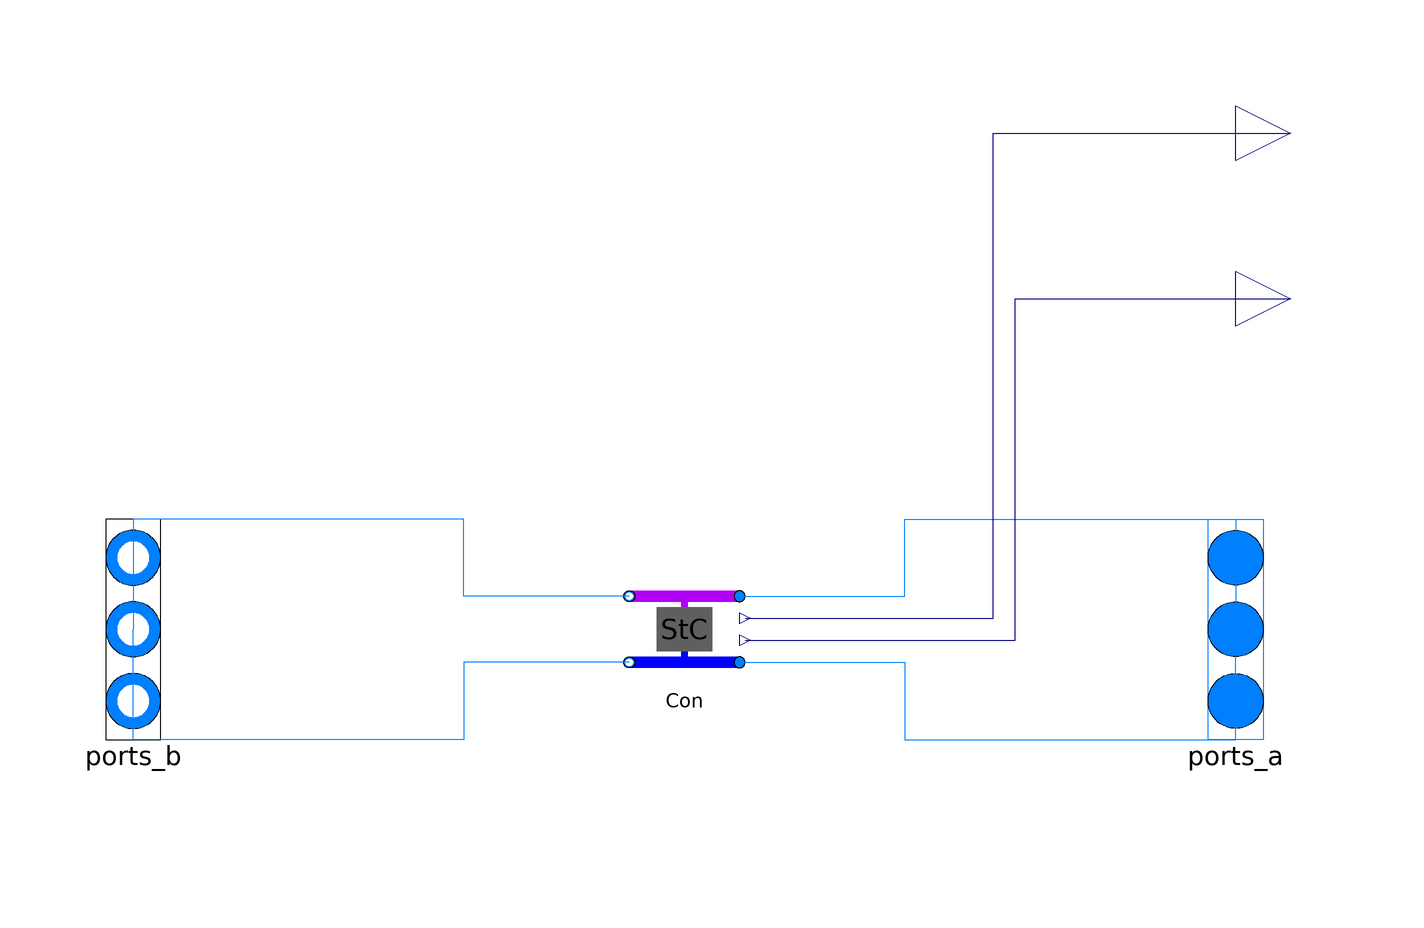

This picture is the connection diagram that the Modelica source below describes through its graphical annotations.

model DC_StorageConsumer
  "Multi port model of district cooling consumer using storage tank"
  extends
    dhcSim.DHC.Submodules.MultiPortModules.BaseClasses.BaseMultiPortModule;

  parameter Integer iLev1(min=1, max=nLev) = 1 "Grid connection of ports a1 and b1";
  parameter Integer iLev2(min=1, max=nLev) = 2 "Grid connection of ports a2 and b2";

   // Storage Parameters
   parameter Modelica.SIunits.Volume VSt "Volume of internal storage tank";

 //Control parameter
   parameter Modelica.SIunits.Temperature THigh "High set temperature of storage tank control";

   parameter Modelica.SIunits.Temperature TLow "Low set temperature of storage tank control";

  //other
  final parameter Real ProfCtrl = 1 "Control parameter for profile usage";
  parameter Modelica.SIunits.Time tau=10
    "Time constant at nominal flow for dynamic energy and momentum balance";

  // Table
  final parameter String tableName="table" "Table name" annotation (Dialog(group="Table data"));
  parameter String fileName="NoName" "File name" annotation (
      Dialog(
      group="Table data",
      loadSelector(filter="Text files (*.txt);;MATLAB MAT-files (*.mat)",
          caption="Open file in which table is present")));

  Modelica.Blocks.Interfaces.RealOutput Q_flow_out annotation (Placement(
        transformation(extent={{100,50},{120,70}}), iconTransformation(
        extent={{-10,-10},{10,10}},
        rotation=90,
        origin={60,90})));
  dhcSim.DHC.Submodules.FourPortModules.DistrictCooling.Consumer.DC_StorageConsumer
    Con(
    redeclare package Medium = Medium,
    final dp_nominal=dp_nominal,
    final tableName=tableName,
    final fileName=fileName,
    final allowFlowReversal=allowFlowReversal,
    final energyDynamics=energyDynamics,
    final tau=tau,
    final from_dp=from_dp,
    final show_T=show_T,
    final linearizeFlowResistance=linearizeFlowResistance,
    final p_start_1=p_start[iLev1],
    final T_start_1=T_start[iLev1],
    final X_start_1=X_start[iLev1, :],
    final C_start_1=C_start[iLev1, :],
    final C_nominal_1=C_nominal[iLev1, :],
    final p_start_2=p_start[iLev2],
    final T_start_2=T_start[iLev2],
    final X_start_2=X_start[iLev2, :],
    final C_start_2=C_start[iLev2, :],
    final C_nominal_2=C_nominal[iLev2, :],
    final m_flow_nominal=m_flow_nominal,
    final deltaM=deltaM,
    final VSt=VSt,
    final THigh=THigh,
    final TLow=TLow,
    final m_flow_small=m_flow_small)
    annotation (Placement(transformation(extent={{-10,-10},{10,10}})));
  Modelica.Blocks.Interfaces.RealOutput dp_out annotation (Placement(
        transformation(extent={{100,80},{120,100}}), iconTransformation(extent={{-10,-10},
            {10,10}},
        rotation=90,
        origin={-60,90})));

equation
  connect(Con.port_b1, ports_b[iLev1]) annotation (Line(points={{-10,6},{-40,6},
          {-40,20},{-100,20},{-100,0}}, color={0,127,255}));
  connect(Con.port_b2, ports_b[iLev2]) annotation (Line(points={{-10,-6},{-40,-6},
          {-40,-20},{-100,-20},{-100,0}}, color={0,127,255}));
  connect(Con.port_a1, ports_a[iLev1]) annotation (Line(points={{10,6},{40,6},{40,
          20},{100,20},{100,0}}, color={0,127,255}));
  connect(Con.port_a2, ports_a[iLev2]) annotation (Line(points={{10,-6},{40,-6},
          {40,-20},{100,-20},{100,0}}, color={0,127,255}));

     for i in 1:nLev loop
       if ((i <> iLev1) and (i <> iLev2)) then
         connect(ports_b[i], ports_a[i]);
       end if;
     end for;

  connect(Con.Q_flow_out, Q_flow_out) annotation (Line(points={{11,-2},{60,-2},{
          60,60},{110,60}}, color={0,0,127}));
  connect(Con.dp_out, dp_out) annotation (Line(points={{11,2},{56,2},{56,90},{110,
          90}}, color={0,0,127}));
  annotation (Icon(coordinateSystem(preserveAspectRatio=false), graphics={
        Rectangle(
          extent={{-100,54},{100,74}},
          lineColor={0,0,255},
          pattern=LinePattern.None,
          fillColor={178,0,248},
          fillPattern=FillPattern.Solid),
        Rectangle(
          extent={{-100,-46},{100,-66}},
          lineColor={0,0,255},
          pattern=LinePattern.None,
          fillColor={0,0,255},
          fillPattern=FillPattern.Solid),
        Rectangle(
          extent={{-25,-6},{25,6}},
          lineColor={0,0,255},
          pattern=LinePattern.None,
          fillColor={178,0,248},
          fillPattern=FillPattern.Solid,
          origin={0,29},
          rotation=90),
        Rectangle(
          extent={{-25,6},{25,-6}},
          lineColor={0,0,255},
          pattern=LinePattern.None,
          fillColor={0,0,255},
          fillPattern=FillPattern.Solid,
          origin={0,-21},
          rotation=90),
        Rectangle(
          extent={{-50,44},{50,-36}},
          lineColor={0,0,255},
          pattern=LinePattern.None,
          fillColor={95,95,95},
          fillPattern=FillPattern.Solid),
                                Text(
          extent={{-50,38},{50,-42}},
          lineColor={0,0,0},
          textString="StC"),
        Text(
          extent={{-152,-106},{148,-66}},
          textString="%name",
          lineColor={0,0,255})}),                                Diagram(
        coordinateSystem(preserveAspectRatio=false)));
end DC_StorageConsumer;